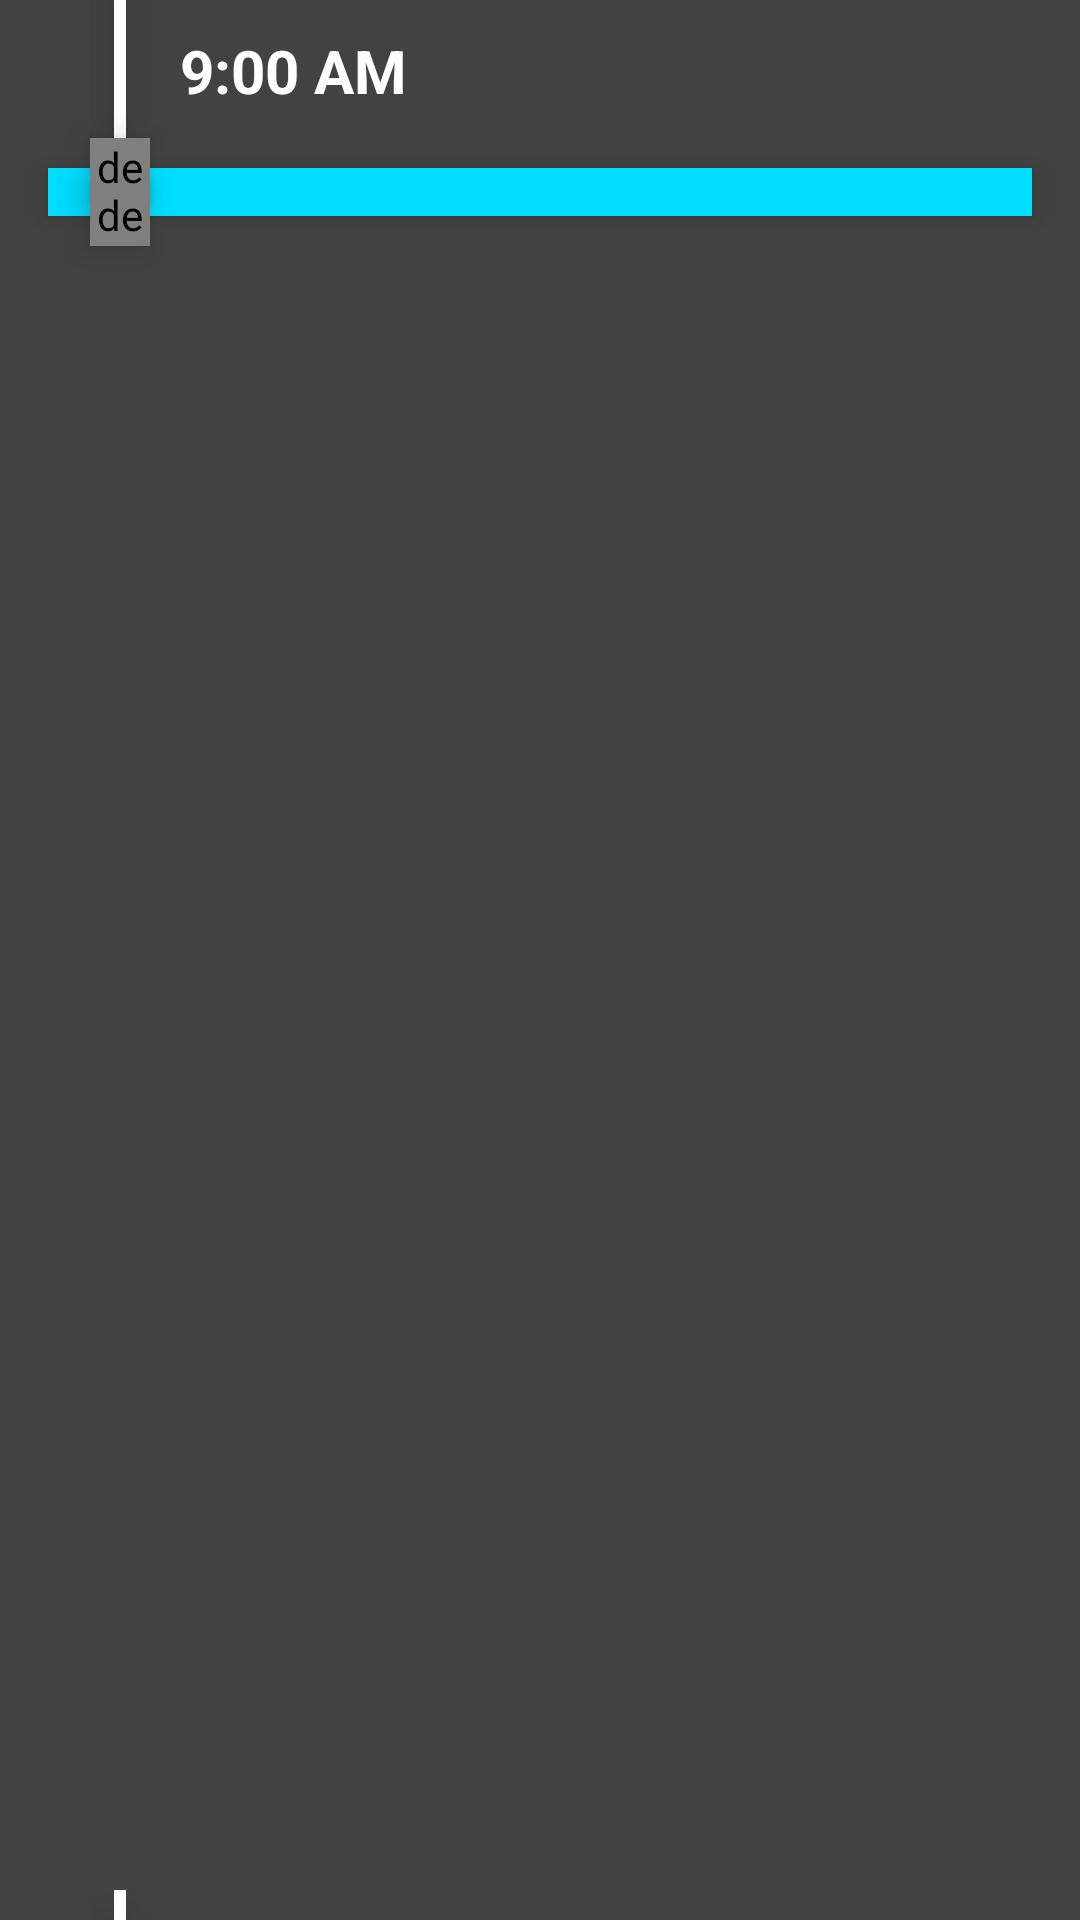

Produce the Android XML layout that renders to this screen, including the resource entries it uses.
<!-- AndroidManifest.xml: application theme AppTheme -->
<!-- res/layout/cutom_timeline_row.xml -->
<?xml version="1.0" encoding="utf-8"?>
<android.support.design.widget.CoordinatorLayout xmlns:android="http://schemas.android.com/apk/res/android"
    xmlns:app="http://schemas.android.com/apk/res-auto"
    android:layout_width="match_parent"
    android:layout_height="wrap_content"
    android:background="@color/cardview_dark_background">

    <TextView
        android:id="@+id/time"
        android:layout_width="wrap_content"
        android:layout_height="wrap_content"
        android:layout_marginLeft="60dp"
        android:layout_marginTop="10dp"
        android:text="9:00 AM"
        android:textColor="#ffffff"
        android:textSize="20sp"
        android:textStyle="bold" />

    <LinearLayout xmlns:android="http://schemas.android.com/apk/res/android"
        xmlns:app="http://schemas.android.com/apk/res-auto"
        android:id="@+id/timelineCard"
        android:layout_width="match_parent"
        android:layout_height="wrap_content"
        android:layout_marginBottom="12dp"
        android:layout_marginLeft="16dp"
        android:layout_marginRight="16dp"
        android:layout_marginTop="56dp"
        android:background="@android:color/holo_blue_bright"
        android:orientation="vertical"
        android:paddingBottom="8dp"
        android:paddingTop="8dp"
        android:translationZ="4dp">


    </LinearLayout>

    <de.hdodenhof.circleimageview.CircleImageView

        android:layout_width="20dp"
        android:layout_height="20dp"
        android:layout_marginLeft="30dp"
        android:src="@drawable/blue_back"
        android:translationZ="6dp"
        app:civ_border_color="@color/cardview_dark_background"
        app:civ_border_width="4dp"
        app:civ_fill_color="#2980b9"
        app:layout_anchor="@id/timelineCard"
        app:layout_anchorGravity="top" />

    <de.hdodenhof.circleimageview.CircleImageView
        android:layout_width="20dp"
        android:layout_height="20dp"
        android:layout_marginLeft="30dp"
        android:src="@drawable/blue_back"
        android:translationZ="6dp"
        app:civ_border_color="@color/cardview_dark_background"
        app:civ_border_width="4dp"
        app:civ_fill_color="#ffffff"
        app:layout_anchor="@id/timelineCard"
        app:layout_anchorGravity="bottom" />

    <RelativeLayout
        android:id="@+id/topLine"
        android:layout_width="20dp"
        android:layout_height="60dp"
        android:layout_marginLeft="30dp">

        <TextView
            android:layout_width="4dp"
            android:layout_height="match_parent"
            android:layout_centerHorizontal="true"
            android:background="#ffffff"
            android:translationZ="8dp" />

    </RelativeLayout>

    <RelativeLayout
        android:id="@+id/bottomLine"
        android:layout_width="20dp"
        android:layout_height="10dp"
        android:layout_gravity="bottom|left"
        android:layout_marginLeft="30dp">

        <TextView
            android:layout_width="4dp"
            android:layout_height="match_parent"
            android:layout_centerHorizontal="true"
            android:background="#ffffff"
            android:translationZ="8dp" />

    </RelativeLayout>

</android.support.design.widget.CoordinatorLayout>
<!-- resources referenced by this layout -->
<resources>
  <style name="AppTheme" parent="Theme.AppCompat.Light.DarkActionBar">
          
          <item name="colorPrimary">@color/colorPrimary</item>
          <item name="colorPrimaryDark">@color/colorPrimaryDark</item>
          <item name="colorAccent">@color/colorAccent</item>
      </style>
  <color name="colorPrimary">#202020</color>
  <color name="colorPrimaryDark">#131313</color>
  <color name="colorAccent">#6a6a6a</color>
</resources>
